Labelled photos from "data", an image-classification folder in atharv-Aade/Plant-Disease-Detection. The possible labels are: healthy, infected.

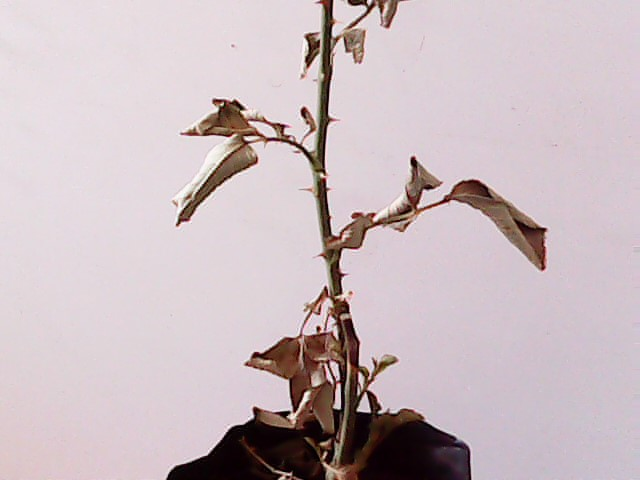
Label: infected

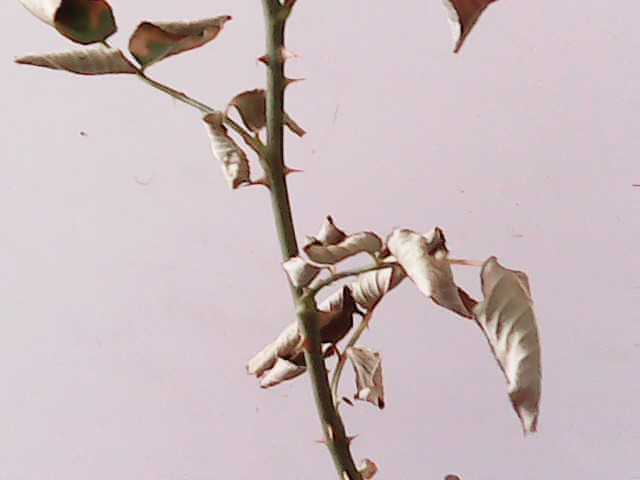
Label: infected

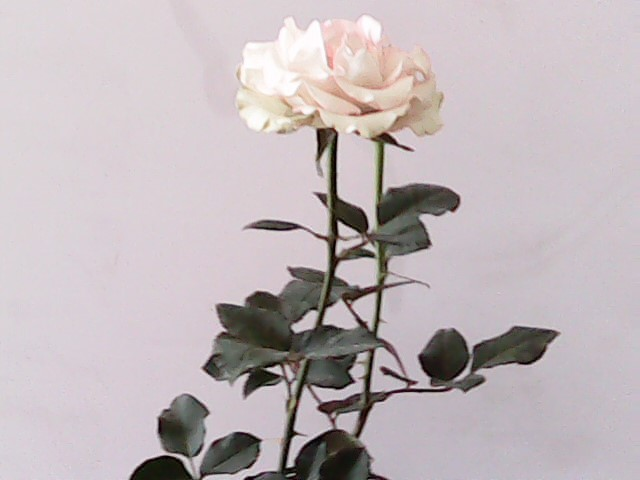
Label: healthy

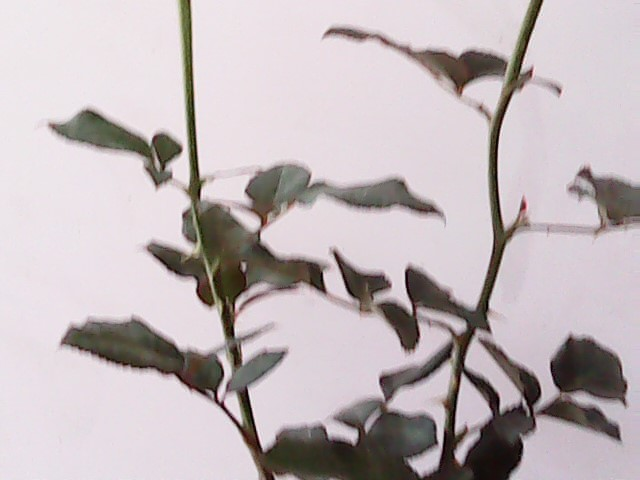
Label: healthy

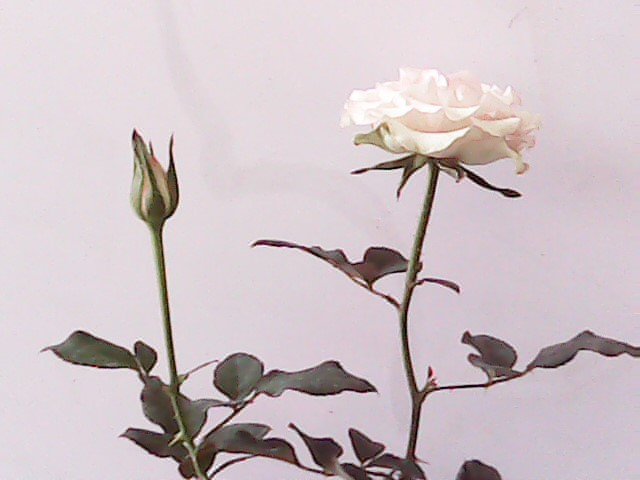
Label: healthy

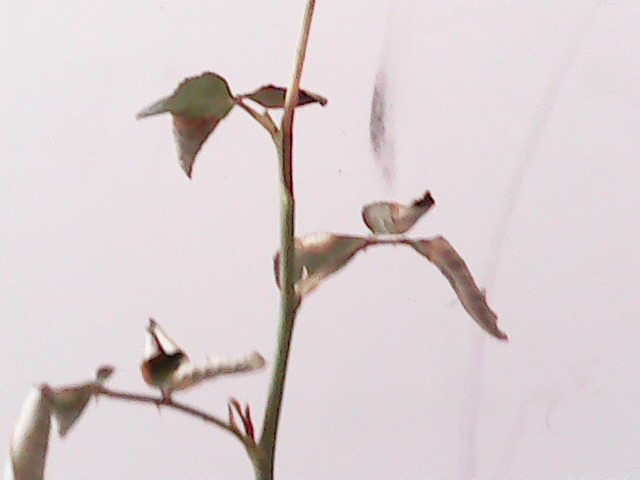
Label: infected
